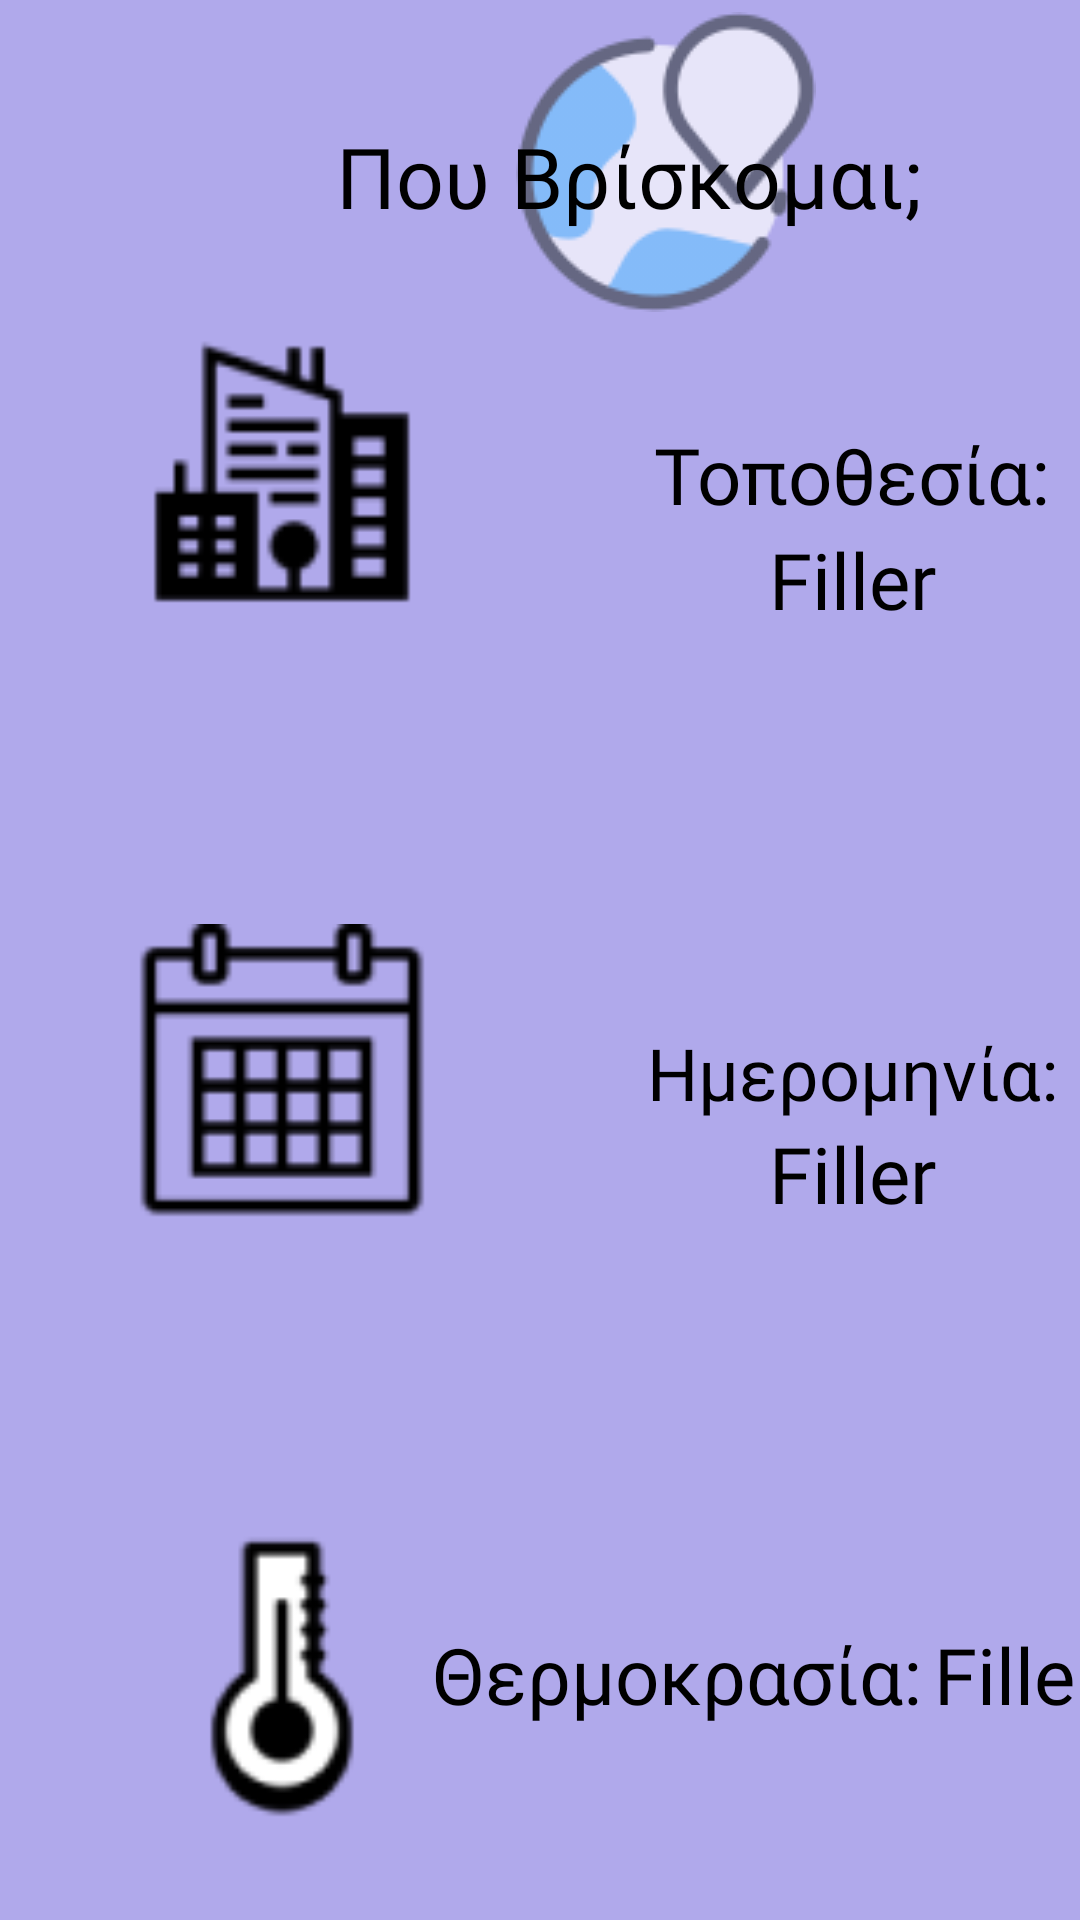

Android layout source for this screen:
<!-- AndroidManifest.xml: application theme Theme.ElderlyUI -->
<!-- res/layout/activity_positions.xml -->
<?xml version="1.0" encoding="utf-8"?>
<androidx.constraintlayout.widget.ConstraintLayout xmlns:android="http://schemas.android.com/apk/res/android"
    xmlns:app="http://schemas.android.com/apk/res-auto"
    xmlns:tools="http://schemas.android.com/tools"
    android:id="@+id/main"
    android:layout_width="match_parent"
    android:layout_height="match_parent"
    android:background="#B0A9EB"
    tools:context=".PositionsActivity">


    <TextView
        android:id="@+id/exit_text"
        android:layout_width="wrap_content"
        android:layout_height="wrap_content"
        android:background="@drawable/exitbackground"
        android:fontFamily="@font/noto_sans_bold"
        android:padding="10dp"
        android:text="@string/exit_text"
        android:textColor="@color/black"
        android:textSize="24dp"
        app:layout_constraintBottom_toBottomOf="parent"
        app:layout_constraintEnd_toEndOf="parent"
        app:layout_constraintStart_toStartOf="parent"
        app:layout_constraintTop_toBottomOf="@+id/help_button" />

    <ImageView
        android:id="@+id/imageView8"
        android:layout_width="100dp"
        android:layout_height="80dp"
        app:layout_constraintBottom_toBottomOf="@+id/exit_text"
        app:layout_constraintEnd_toEndOf="@+id/exit_text"
        app:layout_constraintStart_toStartOf="@+id/exit_text"
        app:layout_constraintTop_toTopOf="@+id/exit_text"
        app:layout_constraintVertical_bias="0.166"
        app:srcCompat="@drawable/exit" />

    <TextView
        android:id="@+id/help_button"
        android:layout_width="140dp"
        android:layout_height="wrap_content"
        android:layout_marginStart="16dp"
        android:layout_marginTop="52dp"
        android:background="@drawable/rounded_button_border"
        android:fontFamily="@font/noto_sans_bold"
        android:padding="10dp"
        android:text="@string/help_button"
        android:textColor="@color/black"
        android:textSize="24dp"
        app:layout_constraintStart_toStartOf="parent"
        app:layout_constraintTop_toBottomOf="@+id/imageView5" />

    <ImageView
        android:id="@+id/imageView6"
        android:layout_width="80dp"
        android:layout_height="82dp"
        android:alpha="0.6"
        app:layout_constraintBottom_toBottomOf="@+id/help_button"
        app:layout_constraintEnd_toEndOf="@+id/help_button"
        app:layout_constraintStart_toStartOf="@+id/help_button"
        app:layout_constraintTop_toTopOf="@+id/help_button"
        app:srcCompat="@drawable/black_error" />

    <TextView
        android:id="@+id/taxiButton"
        android:layout_width="140dp"
        android:layout_height="wrap_content"
        android:layout_marginEnd="16dp"
        android:background="@drawable/taxi_button_rounded"
        android:fontFamily="@font/noto_sans_bold"
        android:padding="10dp"
        android:text="@string/taxi_text"
        android:textColor="@color/black"
        android:textSize="24dp"
        app:layout_constraintBottom_toBottomOf="@+id/help_button"
        app:layout_constraintEnd_toEndOf="parent"
        app:layout_constraintTop_toTopOf="@+id/help_button" />

    <ImageView
        android:id="@+id/imageView"
        android:layout_width="wrap_content"
        android:layout_height="wrap_content"
        android:layout_marginStart="172dp"
        android:layout_marginTop="4dp"
        app:layout_constraintStart_toStartOf="parent"
        app:layout_constraintTop_toTopOf="parent"
        app:srcCompat="@drawable/location" />

    <TextView
        android:id="@+id/textView"
        android:layout_width="wrap_content"
        android:layout_height="wrap_content"
        android:layout_marginStart="112dp"
        android:layout_marginTop="36dp"
        android:fontFamily="@font/noto_sans_bold"
        android:text="Που Βρίσκομαι;"
        android:textColor="@color/black"
        android:textSize="28sp"
        app:layout_constraintStart_toStartOf="parent"
        app:layout_constraintTop_toTopOf="@+id/imageView" />

    <ImageView
        android:id="@+id/imageView7"
        android:layout_width="90dp"
        android:layout_height="72dp"
        android:alpha="0.5"
        app:layout_constraintBottom_toBottomOf="@+id/taxiButton"
        app:layout_constraintEnd_toEndOf="@+id/taxiButton"
        app:layout_constraintStart_toStartOf="@+id/taxiButton"
        app:layout_constraintTop_toTopOf="@+id/taxiButton"
        app:srcCompat="@drawable/taxi" />

    <TextView
        android:id="@+id/textView8"
        android:layout_width="wrap_content"
        android:layout_height="wrap_content"
        android:fontFamily="@font/noto_sans_bold"
        android:text="Θερμοκρασία:"
        android:textColor="@color/black"
        android:textSize="26sp"
        app:layout_constraintBottom_toBottomOf="@+id/imageView5"
        app:layout_constraintStart_toEndOf="@+id/imageView5"
        app:layout_constraintTop_toTopOf="@+id/imageView5" />

    <ImageView
        android:id="@+id/imageView2"
        android:layout_width="100dp"
        android:layout_height="100dp"
        android:layout_marginStart="44dp"
        android:layout_marginTop="108dp"
        app:layout_constraintStart_toStartOf="parent"
        app:layout_constraintTop_toTopOf="parent"
        app:srcCompat="@drawable/city" />

    <TextView
        android:id="@+id/street_text"
        android:layout_width="280dp"
        android:layout_height="wrap_content"
        android:fontFamily="@font/noto_sans_bold"
        android:text="@string/filler"
        android:textAlignment="center"
        android:textColor="@color/black"
        android:textSize="26sp"
        app:layout_constraintStart_toEndOf="@+id/imageView2"
        app:layout_constraintTop_toBottomOf="@+id/textView4" />

    <TextView
        android:id="@+id/textDate"
        android:layout_width="wrap_content"
        android:layout_height="wrap_content"
        android:fontFamily="@font/noto_sans_bold"
        android:text="@string/filler"
        android:textColor="@color/black"
        android:textSize="26sp"
        app:layout_constraintEnd_toEndOf="@+id/textView6"
        app:layout_constraintStart_toStartOf="@+id/textView6"
        app:layout_constraintTop_toBottomOf="@+id/textView6" />

    <TextView
        android:id="@+id/textView4"
        android:layout_width="wrap_content"
        android:layout_height="wrap_content"
        android:fontFamily="@font/noto_sans_bold"
        android:text="Τοποθεσία:"
        android:textColor="@color/black"
        android:textSize="26sp"
        app:layout_constraintBottom_toBottomOf="@+id/imageView2"
        app:layout_constraintEnd_toEndOf="@+id/street_text"
        app:layout_constraintStart_toEndOf="@+id/imageView2"
        app:layout_constraintTop_toTopOf="@+id/imageView2" />

    <TextView
        android:id="@+id/temperatureText"
        android:layout_width="wrap_content"
        android:layout_height="wrap_content"
        android:layout_marginStart="4dp"
        android:fontFamily="@font/noto_sans_bold"
        android:text="@string/filler"
        android:textColor="@color/black"
        android:textSize="26sp"
        app:layout_constraintBottom_toBottomOf="@+id/textView8"
        app:layout_constraintStart_toEndOf="@+id/textView8"
        app:layout_constraintTop_toTopOf="@+id/textView8" />

    <ImageView
        android:id="@+id/imageView4"
        android:layout_width="100dp"
        android:layout_height="100dp"
        android:layout_marginStart="44dp"
        android:layout_marginTop="100dp"
        app:layout_constraintStart_toStartOf="parent"
        app:layout_constraintTop_toBottomOf="@+id/imageView2"
        app:srcCompat="@drawable/calendar" />

    <TextView
        android:id="@+id/textView6"
        android:layout_width="wrap_content"
        android:layout_height="wrap_content"
        android:fontFamily="@font/noto_sans_bold"
        android:text="Ημερομηνία:"
        android:textColor="@color/black"
        android:textSize="24sp"
        app:layout_constraintBottom_toBottomOf="@+id/imageView4"
        app:layout_constraintEnd_toEndOf="@+id/street_text"
        app:layout_constraintStart_toStartOf="@+id/street_text"
        app:layout_constraintTop_toTopOf="@+id/imageView4"
        app:layout_constraintVertical_bias="0.492" />

    <ImageView
        android:id="@+id/imageView5"
        android:layout_width="100dp"
        android:layout_height="100dp"
        android:layout_marginStart="44dp"
        android:layout_marginTop="100dp"
        app:layout_constraintStart_toStartOf="parent"
        app:layout_constraintTop_toBottomOf="@+id/imageView4"
        app:srcCompat="@drawable/temperature" />


</androidx.constraintlayout.widget.ConstraintLayout>
<!-- resources referenced by this layout -->
<resources>
  <color name="black">#FF000000</color>
  <!-- drawable black_error: png bitmap (drawable, 693 bytes) -->
  <!-- drawable calendar: png bitmap (drawable, 874 bytes) -->
  <!-- drawable city: png bitmap (drawable, 1317 bytes) -->
  <!-- drawable exit: png bitmap (drawable, 1872 bytes) -->
  <!-- drawable exitbackground (drawable) -->
  <?xml version="1.0" encoding="utf-8"?>
  <shape xmlns:android="http://schemas.android.com/apk/res/android" android:shape="rectangle">
      <solid android:color="@color/greenExit"/>
      <stroke
          android:width="2dp"
          android:color="#000000"/>
      <corners android:radius="20dp" />
  
  
  </shape>
  <!-- drawable location: png bitmap (drawable, 6062 bytes) -->
  <!-- drawable rounded_button_border (drawable) -->
  <?xml version="1.0" encoding="utf-8"?>
  <shape xmlns:android="http://schemas.android.com/apk/res/android"
      android:shape="rectangle">
      <corners android:radius="20dp" />
      <stroke
          android:width="2dp"
          android:color="#000000" />
      <solid android:color="@color/redExit" />
  
  </shape>
  <!-- drawable taxi: png bitmap (drawable, 2413 bytes) -->
  <!-- drawable taxi_button_rounded (drawable) -->
  <?xml version="1.0" encoding="utf-8"?>
  <shape xmlns:android="http://schemas.android.com/apk/res/android" android:shape="rectangle">
  
      <corners android:radius="20dp" />
      <stroke
          android:width="2dp"
          android:color="@color/black" />
      <solid android:color="#FFD700" />
  
  </shape>
  <!-- drawable temperature: png bitmap (drawable, 1813 bytes) -->
  <string name="exit_text">\t\t\tΕΞΟΔΟΣ \n ΕΦΑΡΜΟΓΗΣ</string>
  <string name="filler">Filler</string>
  <string name="help_button">ΚΑΛΕΣΕ\nΒΟΗΘΕΙΑ</string>
  <string name="taxi_text">\tΚΑΛΕΣΕ\n \t\t\t ΤΑΞΙ</string>
  <style name="Theme.ElderlyUI" parent="Base.Theme.ElderlyUI" />
  <color name="greenExit">#32CD32</color>
  <color name="redExit">#FF0000</color>
  <style name="Base.Theme.ElderlyUI" parent="Theme.AppCompat.Light.NoActionBar">
          
          
      </style>
</resources>
